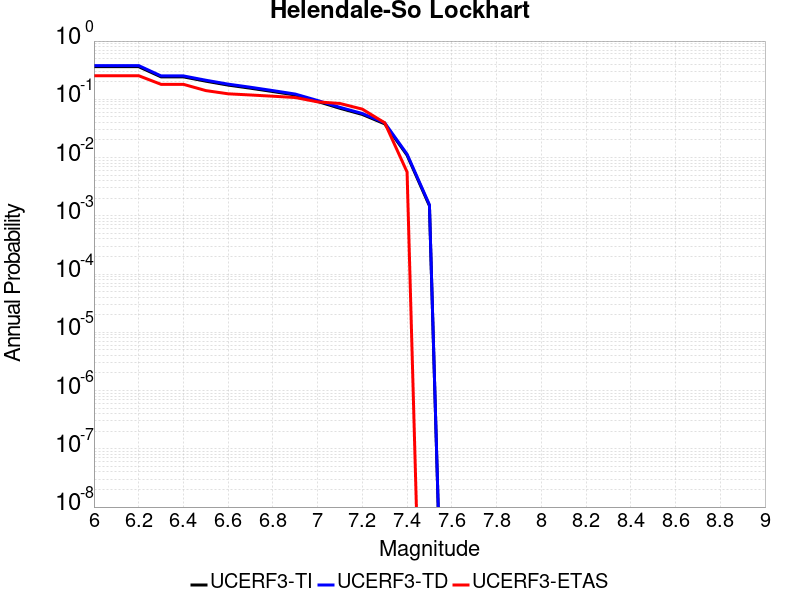

Source data for this figure (header and first rows):
Magnitude, UCERF3-TI Prob, UCERF3-TD Prob, UCERF3-ETAS Prob
6.0, 0.3632, 0.3794, 0.2542
6.1, 0.3632, 0.3794, 0.2542
6.2, 0.3632, 0.3794, 0.2542
6.3, 0.243, 0.2522, 0.1808
6.4, 0.243, 0.2522, 0.1808
6.5, 0.2049, 0.2127, 0.1412
6.6, 0.1755, 0.1822, 0.1243
6.7, 0.1551, 0.1611, 0.1186
6.8, 0.1359, 0.1411, 0.113
6.9, 0.1186, 0.1231, 0.1073
7.0, 0.09187, 0.09533, 0.0904
7.1, 0.0701, 0.07272, 0.08475
7.2, 0.05497, 0.05704, 0.0678
7.3, 0.03794, 0.0394, 0.03955
7.4, 0.01098, 0.01143, 0.00565
7.5, 0.001484, 0.001546, 0.0
